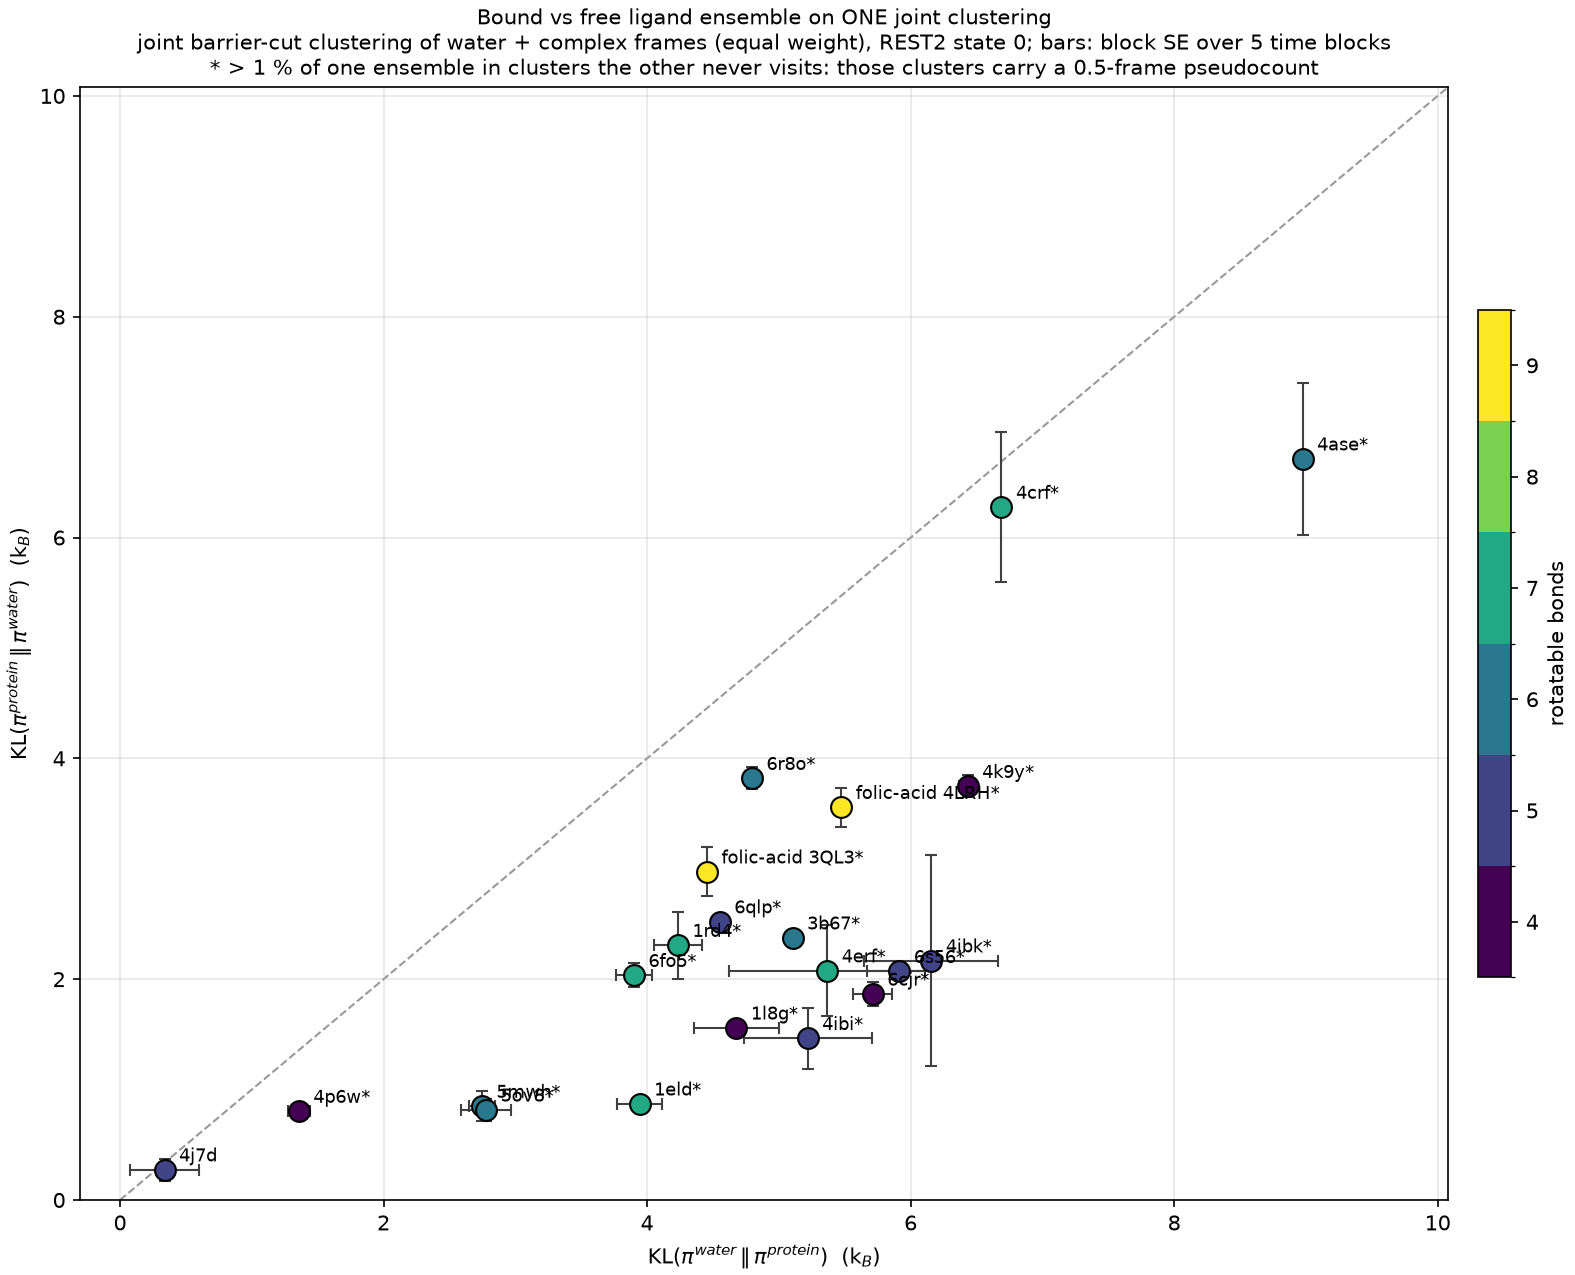

The data file committed next to this chart (first rows):
method, ligand, complex, n_joint_clusters, frames_water, frames_complex, frames_each_in_clustering, tree_walk_agreement, complex_only_clusters, complex_mass_in_them, water_only_clusters, water_mass_in_them, KL_p_w, KL_p_w_se, KL_w_p, KL_w_p_se, JS_w_m, JS_w_m_se, JS_p_m, JS_p_m_se, JS, JS_se, md_tools, rot_bonds
cut, 1eld, 1ELD, 28, 30000, 20000, 20000, 1.0, 0, 0.0, 25, 0.2543, 0.8708, 0.055, 3.943, 0.1689, 0.1846, 0.0119, 0.3343, 0.016, 0.2595, 0.0139, 0.6.5.2, 7
cut, 1l8g, 1L8G, 18, 30000, 20000, 20000, 1.0, 0, 0.0, 9, 0.3566, 1.559, 0.0704, 4.678, 0.3232, 0.3199, 0.0133, 0.4606, 0.0168, 0.3902, 0.0142, 0.6.5.2, 4
cut, 1rd4, 1RD4, 233, 30000, 20000, 20000, 1.0, 0, 0.0, 172, 0.7808, 2.307, 0.3035, 4.234, 0.1846, 0.4415, 0.0353, 0.5522, 0.0245, 0.4968, 0.0296, 0.6.5.2, 7
cut, 3b67, 3B67, 101, 30000, 20000, 20000, 1.0, 0, 0.0, 86, 0.5194, 2.375, 0.0689, 5.104, 0.0502, 0.4596, 0.0087, 0.5861, 0.0045, 0.5229, 0.0066, 0.6.5.2, 6
cut, 4ase, 4ASE, 19, 30000, 20000, 20000, 1.0, 0, 0.0, 16, 0.9945, 6.713, 0.686, 8.974, 0.0252, 0.6806, 0.004, 0.6896, 0.0006, 0.6851, 0.0023, 0.6.5.2, 6
cut, 4crf, 4CRF, 106, 30000, 20000, 20000, 1.0, 0, 0.0, 103, 0.9964, 6.275, 0.6813, 6.689, 0.0533, 0.6803, 0.0073, 0.6903, 0.0016, 0.6853, 0.0045, 0.6.5.2, 7
cut, 4erf, 4ERF, 39, 30000, 20000, 20000, 1.0, 0, 0.0, 17, 0.6087, 2.076, 0.4113, 5.366, 0.7458, 0.379, 0.0486, 0.4439, 0.0565, 0.4114, 0.0523, 0.6.5.2, 7
cut, 4ibi, 4IBI, 19, 30000, 20000, 20000, 1.0, 0, 0.0, 17, 0.6574, 1.464, 0.277, 5.218, 0.4854, 0.308, 0.0515, 0.4804, 0.0492, 0.3942, 0.0502, 0.6.5.2, 5
cut, 4ibk, 4IBK, 23, 30000, 20000, 20000, 1.0, 0, 0.0, 20, 0.7443, 2.167, 0.9547, 6.156, 0.5073, 0.4261, 0.0754, 0.546, 0.0464, 0.486, 0.0608, 0.6.5.2, 5
cut, 4j7d, 4J7D, 8, 30000, 20000, 20000, 1.0, 0, 0.0, 0, 0.0, 0.2742, 0.0985, 0.3377, 0.2613, 0.0662, 0.0211, 0.0799, 0.0381, 0.073, 0.0295, 0.6.5.2, 5
cut, 4k9y, 4K9Y, 61, 30000, 20000, 20000, 1.0, 0, 0.0, 56, 0.8895, 3.747, 0.1009, 6.432, 0.0623, 0.6028, 0.0076, 0.66, 0.0044, 0.6314, 0.006, 0.6.5.2, 4
cut, 4p6w, 4P6W, 10, 30000, 20000, 20000, 1.0, 0, 0.0, 3, 0.0513, 0.8044, 0.0509, 1.356, 0.0829, 0.1833, 0.0107, 0.2326, 0.0143, 0.2079, 0.0124, 0.6.5.2, 4
cut, 5mwh, 5MWH, 34, 30000, 20000, 20000, 1.0, 0, 0.0, 8, 0.3156, 0.8498, 0.1338, 2.746, 0.1004, 0.1761, 0.0233, 0.2746, 0.0123, 0.2254, 0.0163, 0.6.5.2, 6
cut, 5ov8, 5OV8, 74, 30000, 20000, 20000, 1.0, 0, 0.0, 29, 0.3096, 0.816, 0.0992, 2.778, 0.1924, 0.1746, 0.02, 0.3097, 0.0238, 0.2422, 0.0216, 0.6.5.2, 6
cut, 6cjr, 6CJR, 32, 30000, 20000, 20000, 1.0, 0, 0.0, 26, 0.8, 1.866, 0.1103, 5.712, 0.1499, 0.376, 0.0186, 0.5248, 0.0169, 0.4504, 0.0176, 0.6.5.2, 4
cut, 6fo5, 6FO5, 137, 30000, 20000, 20000, 1.0, 0, 0.0, 73, 0.4587, 2.035, 0.1071, 3.899, 0.1352, 0.3903, 0.0137, 0.4777, 0.0109, 0.434, 0.0122, 0.6.5.2, 7
cut, 6qlp, 6QLP, 216, 30000, 20000, 20000, 1.0, 0, 0.0, 177, 0.792, 2.521, 0.048, 4.551, 0.0335, 0.4853, 0.0064, 0.5992, 0.0039, 0.5423, 0.005, 0.6.5.2, 5
cut, 6r8o, 6R8O, 274, 30000, 20000, 20000, 1.0, 0, 0.0, 257, 0.9411, 3.82, 0.0993, 4.795, 0.0583, 0.5922, 0.0098, 0.6549, 0.0059, 0.6236, 0.0078, 0.6.5.2, 6
cut, 6s56, 6S56, 16, 30000, 20000, 20000, 1.0, 0, 0.0, 10, 0.5749, 2.071, 0.081, 5.913, 0.242, 0.4185, 0.0134, 0.5578, 0.0165, 0.4881, 0.0148, 0.6.5.2, 5
cut, folic-acid, 4LRH, 218, 50000, 25000, 25000, 1.0, 0, 0.0, 180, 0.8051, 3.557, 0.1752, 5.473, 0.0547, 0.5608, 0.0096, 0.6336, 0.0045, 0.5972, 0.007, 0.6.5.2, 9
cut, folic-acid, 3QL3, 232, 50000, 25000, 25000, 1.0, 1, 0.0021, 169, 0.6381, 2.973, 0.2202, 4.454, 0.0373, 0.4984, 0.0084, 0.5742, 0.0055, 0.5363, 0.0057, 0.6.5.2, 9
